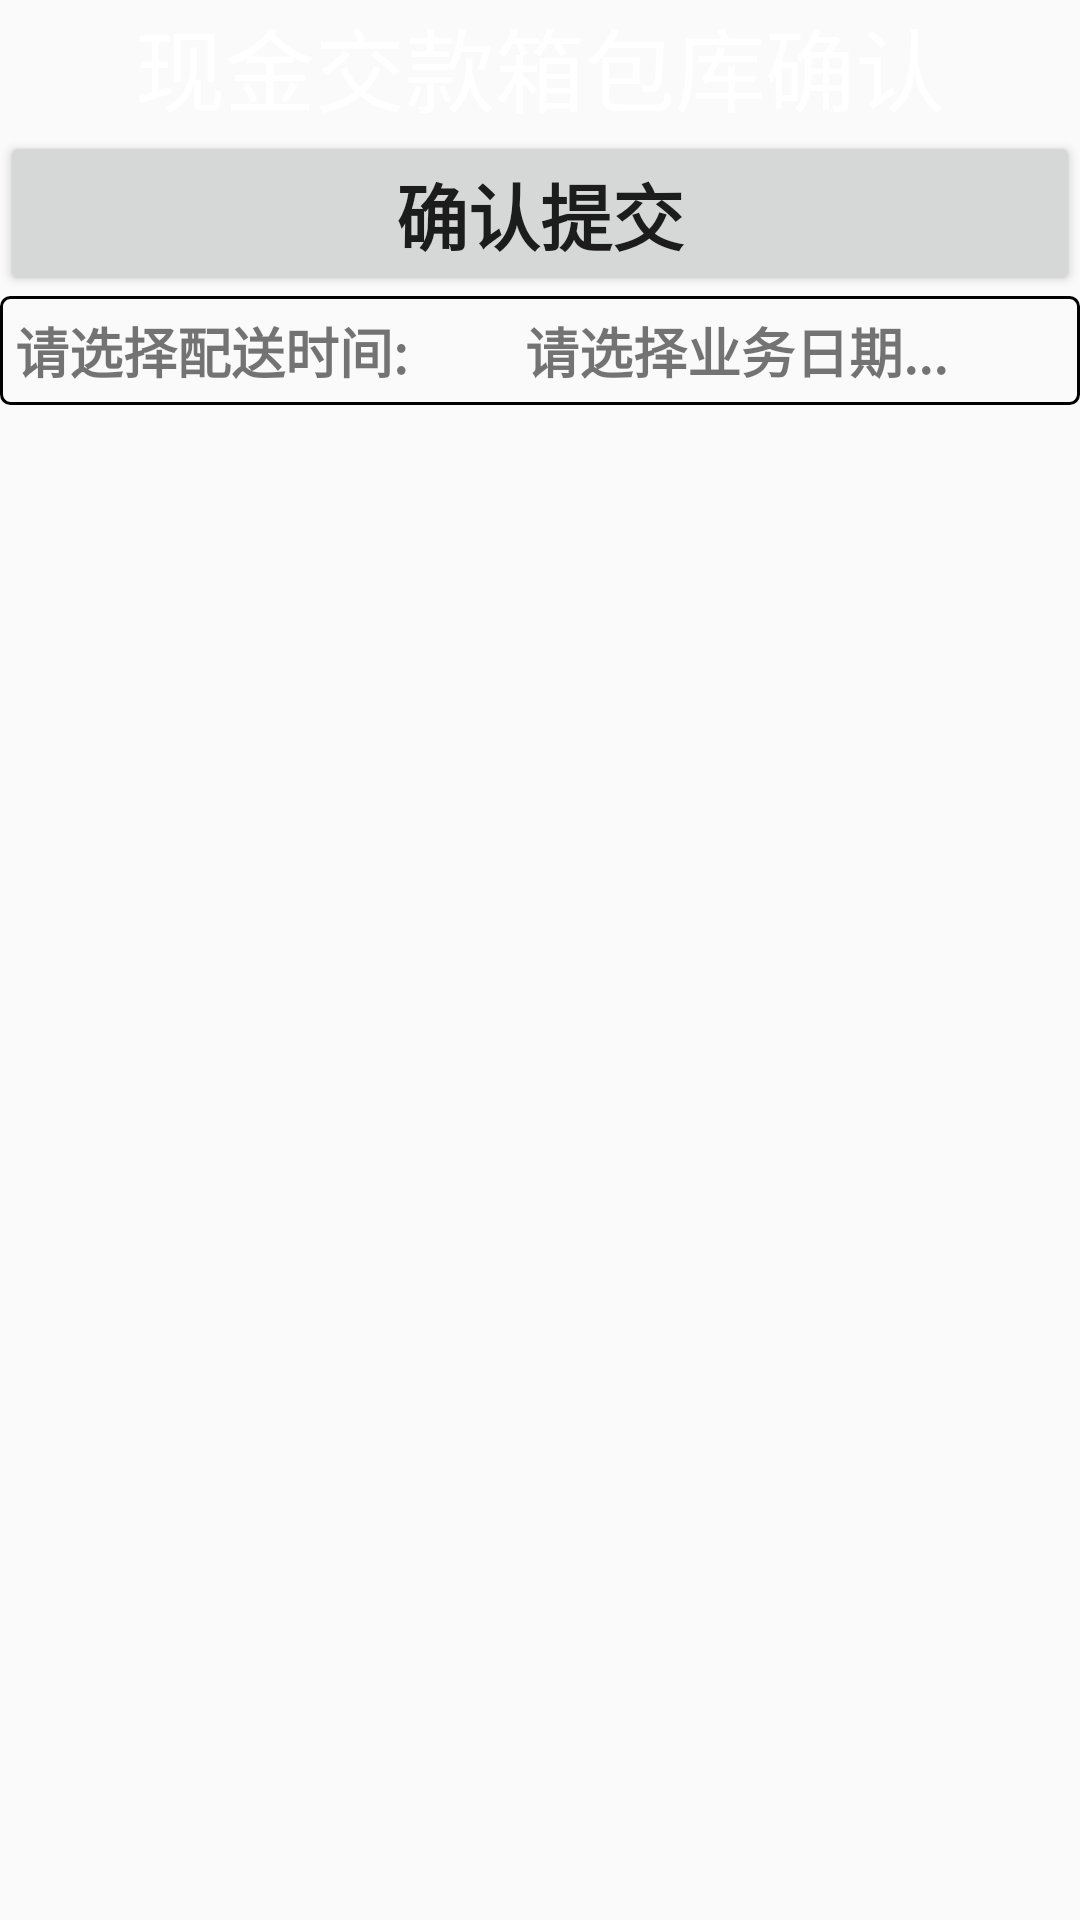

This screen was rendered from an Android layout file. Write that file and the resources it references.
<!-- AndroidManifest.xml: application theme Theme.AreaCashCenter -->
<!-- res/layout/activity_cash_box_record.xml -->
<?xml version="1.0" encoding="utf-8"?>
<androidx.constraintlayout.widget.ConstraintLayout xmlns:android="http://schemas.android.com/apk/res/android"
    xmlns:app="http://schemas.android.com/apk/res-auto"
    xmlns:tools="http://schemas.android.com/tools"
    android:layout_width="match_parent"
    android:layout_height="match_parent"
    tools:context=".CashBoxRecordActivity">

    <LinearLayout
        android:layout_width="match_parent"
        android:layout_height="match_parent"
        android:orientation="vertical">

        <TextView
            android:id="@+id/textView2"
            android:layout_width="match_parent"
            android:layout_height="wrap_content"
            android:background="@mipmap/bgtopbar"
            android:text="现金交款箱包库确认"
            android:textAlignment="center"
            android:textColor="@color/white"
            android:textSize="30sp" />

        <Button
            android:id="@+id/btn_packrelated"
            android:layout_width="match_parent"
            android:layout_height="wrap_content"
            android:text="确认提交"
            android:textAlignment="center"
            android:textAllCaps="false"
            android:textSize="24sp"
            android:textStyle="bold" />

        <LinearLayout
            android:layout_width="match_parent"
            android:layout_height="wrap_content"
            android:background="@drawable/tv_border"
            android:orientation="horizontal">

            <TextView
                android:layout_width="wrap_content"
                android:layout_height="match_parent"
                android:layout_weight="1"
                android:text="请选择配送时间:"
                android:textAlignment="viewStart"
                android:textSize="18sp"
                android:textStyle="bold" />

            <TextView
                android:id="@+id/tv_cashboxrecord_datepick"
                android:layout_width="wrap_content"
                android:layout_height="match_parent"
                android:layout_weight="1"
                android:text="请选择业务日期..."
                android:textAlignment="viewStart"
                android:textSize="18sp"
                android:textStyle="bold" />

        </LinearLayout>

        <ListView
            android:id="@+id/lv_cashboxrecord"
            android:layout_width="match_parent"
            android:layout_height="wrap_content"
            android:divider="#00000000"
            android:dividerHeight="18dp" />
    </LinearLayout>
</androidx.constraintlayout.widget.ConstraintLayout>
<!-- resources referenced by this layout -->
<resources>
  <color name="white">#FFFFFFFF</color>
  <!-- drawable tv_border (drawable) -->
  <?xml version="1.0" encoding="utf-8"?>
  <shape xmlns:android="http://schemas.android.com/apk/res/android">
      
      
  
      
      <stroke
          android:width="1dip"
          android:color="#000000" />
      
      <corners android:radius="3dp" />
      
      <padding
          android:bottom="5dp"
          android:left="5dp"
          android:right="5dp"
          android:top="5dp" />
      
      
      
      
  </shape>
  <style name="Theme.AreaCashCenter" parent="Theme.AppCompat.Light.DarkActionBar">
          
          <item name="colorPrimary">@color/purple_500</item>
          <item name="colorPrimaryDark">@color/purple_700</item>
          <item name="colorAccent">@color/teal_200</item>
          
      </style>
  <color name="purple_500">#FF6200EE</color>
  <color name="purple_700">#FF3700B3</color>
  <color name="teal_200">#FF03DAC5</color>
</resources>
